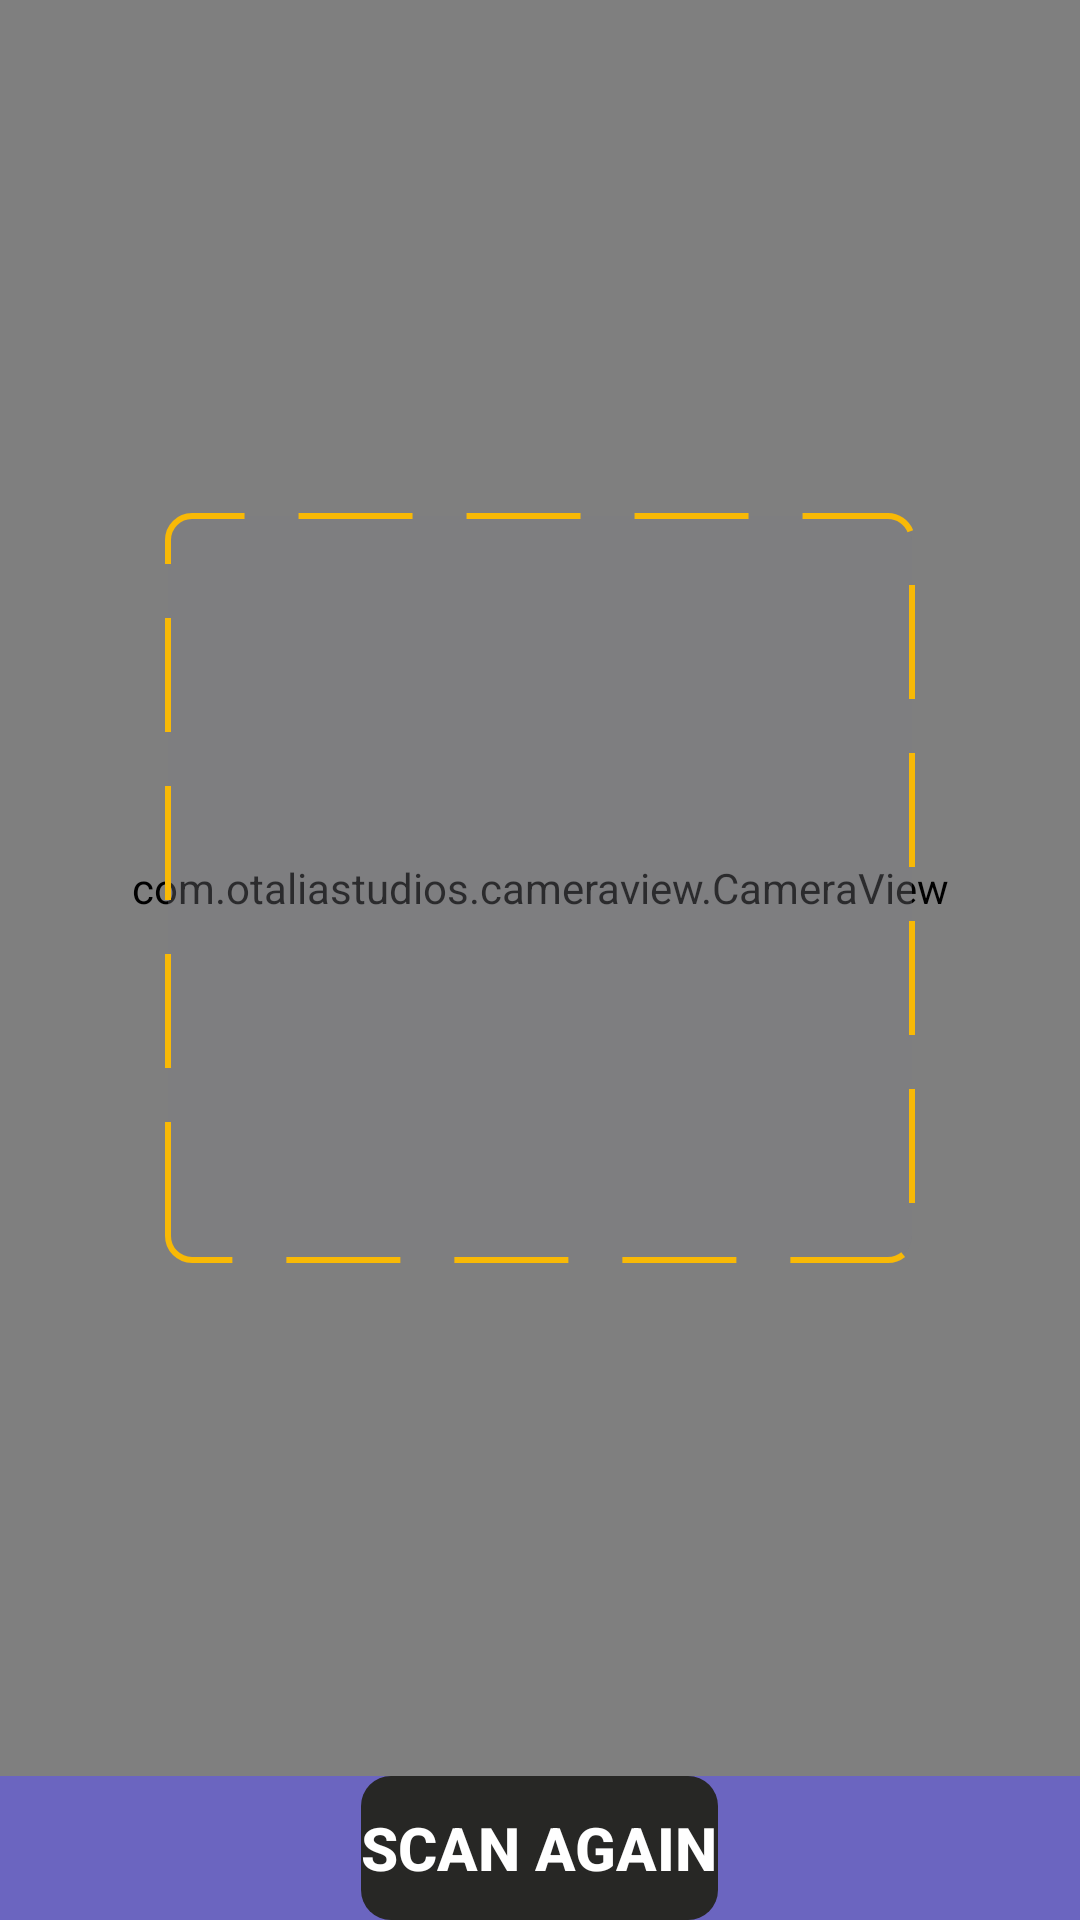

Produce the Android XML layout that renders to this screen, including the resource entries it uses.
<!-- AndroidManifest.xml: application theme Theme.Shrine -->
<!-- res/layout/activity_camera.xml -->
<?xml version="1.0" encoding="utf-8"?>
<RelativeLayout xmlns:android="http://schemas.android.com/apk/res/android"

    xmlns:tools="http://schemas.android.com/tools"
    android:layout_width="match_parent"
    android:layout_height="match_parent"
    tools:context=".activities.CameraActivity">

    <FrameLayout
        android:layout_width="match_parent"
        android:layout_height="match_parent"
        android:layout_above="@+id/info">

        <com.otaliastudios.cameraview.CameraView
            android:id="@+id/cameraView"
            android:layout_width="match_parent"
            android:layout_height="match_parent" />

        <View
            android:layout_width="250dp"
            android:layout_height="250dp"
            android:layout_gravity="center"
            android:background="@drawable/rectangle" />
    </FrameLayout>

    <LinearLayout
        android:background="#6B65C0"
        android:id="@+id/info"
        android:layout_width="match_parent"
        android:layout_height="wrap_content"
        android:layout_alignParentBottom="true"
        android:orientation="vertical">

        <Button
            android:layout_gravity="center"
            android:id="@+id/button_again"
            android:layout_width="wrap_content"
            android:layout_height="wrap_content"
            android:enabled="false"
            android:background="@drawable/button_style"
            android:text="SCAN AGAIN"
            android:textStyle="bold"
            android:textColor="#FFFFFF"
            android:textSize="20dp" />
    </LinearLayout>

</RelativeLayout>
<!-- resources referenced by this layout -->
<resources>
  <!-- drawable button_style (drawable) -->
  <?xml version="1.0" encoding="utf-8"?>
  <shape xmlns:android="http://schemas.android.com/apk/res/android">
      xmlns:android="http://schemas.android.com/apk/res/android">
      <corners
          android:bottomLeftRadius="10dp"
          android:bottomRightRadius="10dp"
          android:topLeftRadius="10dp"
          android:topRightRadius="10dp">
      </corners>
      <solid android:color="#272725"></solid>
  
  </shape>
  <!-- drawable rectangle (drawable-hdpi) -->
  <?xml version="1.0" encoding="utf-8"?>
  <shape xmlns:android="http://schemas.android.com/apk/res/android"
      android:shape="rectangle">
      <stroke
          android:dashGap="18dp"
          android:dashWidth="38dp"
          android:width="2dp"
          android:color="#F8B906"/>
      <corners android:radius="8dp"/>
      <solid android:color="#597D7D81"/>
  
  </shape>
  <style name="Theme.Shrine" parent="Theme.MaterialComponents.Light.NoActionBar">
          
          <item name="colorPrimary">@color/colorPrimary</item>
          <item name="colorPrimaryDark">@color/colorPrimaryDark</item>
          <item name="colorAccent">@color/colorAccent</item>
          <item name="android:itemBackground">#5767DA</item>
          <item name="android:textColorPrimary">@color/textColorPrimary</item>
      </style>
  <color name="colorPrimary">#1F1F22</color>
  <color name="colorPrimaryDark">#1D1D1F</color>
  <color name="colorAccent">#1D1D1F</color>
  <color name="textColorPrimary">#ffffff</color>
</resources>
